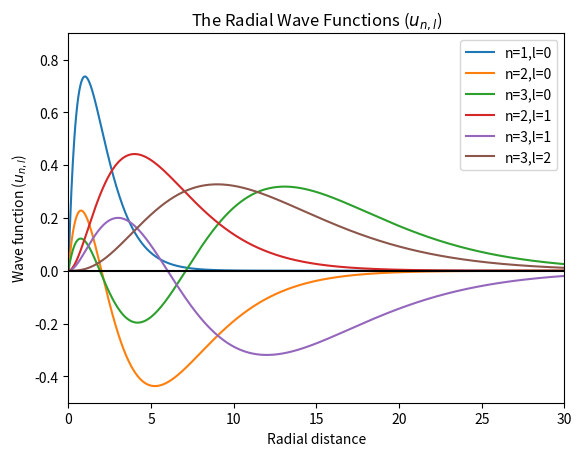

The script that saved this image:
"""
Created on Wed 20 Jan, 2016
@author: Wasu
"""
from numpy import linspace
import matplotlib.pyplot as plt
from sympy.physics.hydrogen import R_nl
from sympy.utilities.lambdify import lambdify
from sympy.abc import x
fn_10 = lambdify(x, R_nl(1,0,x,1), 'numpy')
fn_20 = lambdify(x, R_nl(2,0,x,1), 'numpy')
fn_30 = lambdify(x, R_nl(3,0,x,1), 'numpy')
fn_21 = lambdify(x, R_nl(2,1,x,1), 'numpy')
fn_31 = lambdify(x, R_nl(3,1,x,1), 'numpy')
fn_32 = lambdify(x, R_nl(3,2,x,1), 'numpy')
xx = linspace(0,30,num=1000)
plt.plot(xx, fn_10(xx)*xx, label='n=1,l=0')
plt.plot(xx, fn_20(xx)*xx, label='n=2,l=0')
plt.plot(xx, fn_30(xx)*xx, label='n=3,l=0')
plt.plot(xx, fn_21(xx)*xx, label='n=2,l=1')
plt.plot(xx, fn_31(xx)*xx, label='n=3,l=1')
plt.plot(xx, fn_32(xx)*xx, label='n=3,l=2')
plt.axis([0,30,-0.5,0.9])
plt.axhline(0, color='black')
plt.title('The Radial Wave Functions ($u_{n,l}$)')
plt.xlabel('Radial distance')
plt.ylabel('Wave function ($u_{n,l}$)')
plt.legend(loc=1)
plt.show()
